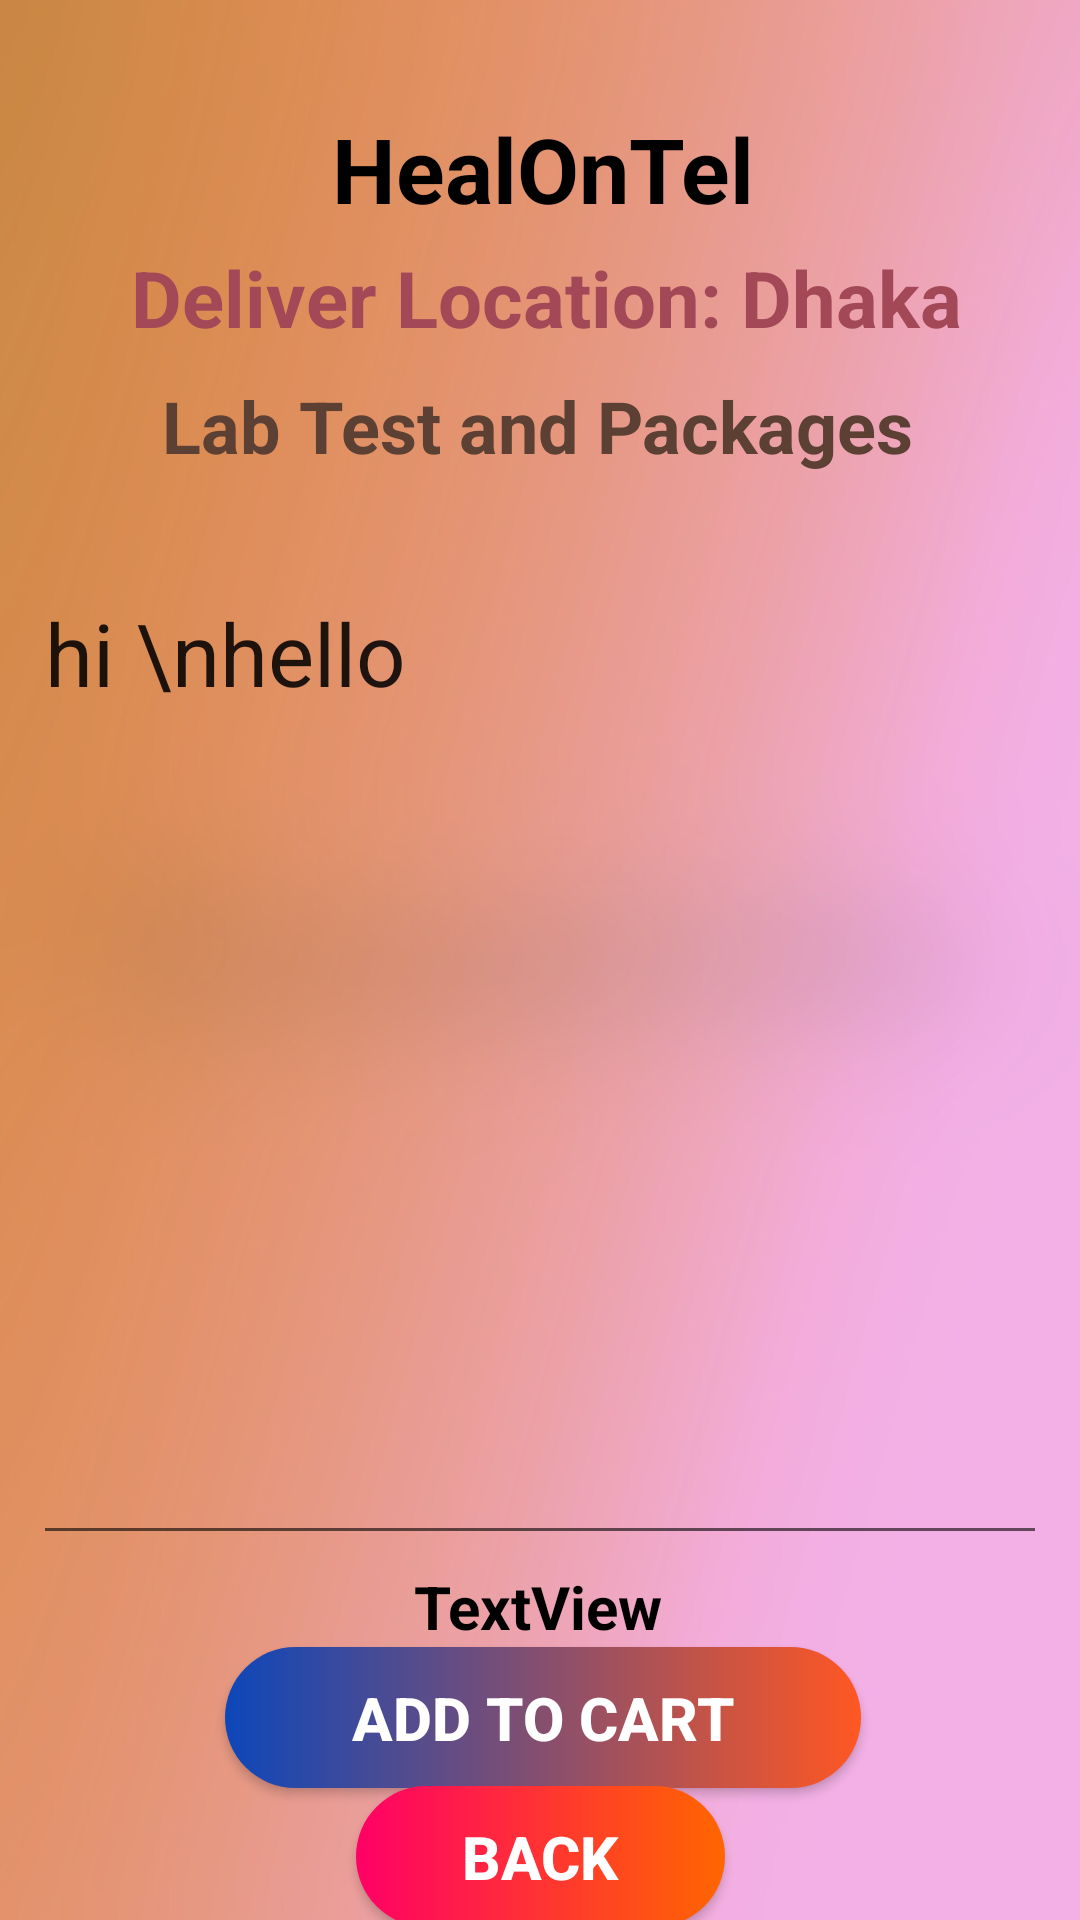

Produce the Android XML layout that renders to this screen, including the resource entries it uses.
<!-- AndroidManifest.xml: application theme Theme.HealOnTel -->
<!-- res/layout/activity_lab_test_details.xml -->
<?xml version="1.0" encoding="utf-8"?>
<androidx.constraintlayout.widget.ConstraintLayout xmlns:android="http://schemas.android.com/apk/res/android"
    xmlns:app="http://schemas.android.com/apk/res-auto"
    xmlns:tools="http://schemas.android.com/tools"
    android:layout_width="match_parent"
    android:layout_height="match_parent"
    android:background="@drawable/homee"
    tools:context=".LabTestDetailsActivity">


    <TextView
        android:id="@+id/textViewLDPackageName"
        android:layout_width="wrap_content"
        android:layout_height="wrap_content"
        android:layout_centerHorizontal="true"
        android:text="Lab Test and Packages"
        android:textColor="#5C4033"
        android:textSize="24dp"
        android:textStyle="bold"
        app:layout_constraintBottom_toBottomOf="parent"
        app:layout_constraintEnd_toEndOf="parent"
        app:layout_constraintHorizontal_bias="0.494"
        app:layout_constraintStart_toStartOf="parent"
        app:layout_constraintTop_toBottomOf="@+id/textViewDDTitle3"
        app:layout_constraintVertical_bias="0.018" />

    <TextView
        android:id="@+id/textViewDDTitle3"
        android:layout_width="wrap_content"
        android:layout_height="wrap_content"
        android:layout_centerHorizontal="true"
        android:text="Deliver Location: Dhaka"
        android:textColor="#A24857"
        android:textSize="26dp"
        android:textStyle="bold"
        app:layout_constraintBottom_toBottomOf="parent"
        app:layout_constraintEnd_toEndOf="parent"
        app:layout_constraintHorizontal_bias="0.527"
        app:layout_constraintStart_toStartOf="parent"
        app:layout_constraintTop_toBottomOf="@+id/titleHome2"
        app:layout_constraintVertical_bias="0.01" />

    <TextView
        android:id="@+id/titleHome2"
        android:layout_width="wrap_content"
        android:layout_height="wrap_content"
        android:layout_centerHorizontal="true"
        android:text="HealOnTel"
        android:textColor="@color/black"
        android:textSize="30dp"
        android:textStyle="bold"
        app:layout_constraintBottom_toBottomOf="parent"
        app:layout_constraintEnd_toEndOf="parent"
        app:layout_constraintHorizontal_bias="0.504"
        app:layout_constraintStart_toStartOf="parent"
        app:layout_constraintTop_toTopOf="parent"
        app:layout_constraintVertical_bias="0.060" />

    <Button
        android:id="@+id/buttonLDAddToCart"
        android:layout_width="212dp"
        android:layout_height="47dp"
        android:text="add to cart"
        android:background="@drawable/button3"
        android:textColor="@color/white"
        android:textSize="20dp"
        android:textStyle="bold"
        app:layout_constraintBottom_toBottomOf="parent"
        app:layout_constraintEnd_toEndOf="parent"
        app:layout_constraintHorizontal_bias="0.507"
        app:layout_constraintStart_toStartOf="parent"
        app:layout_constraintTop_toBottomOf="@+id/textViewLDTotalCost"
        app:layout_constraintVertical_bias="0"
        />

    <Button
        android:id="@+id/buttonLDBack"
        android:layout_width="123dp"
        android:layout_height="47dp"
        android:text="Back"
        android:background="@drawable/buttons"
        android:textSize="20dp"
        android:textStyle="bold"
        android:textColor="@color/white"
        app:layout_constraintBottom_toBottomOf="parent"
        app:layout_constraintEnd_toEndOf="parent"
        app:layout_constraintHorizontal_bias="0.501"
        app:layout_constraintStart_toStartOf="parent"
        app:layout_constraintTop_toBottomOf="@+id/buttonLDAddToCart"
        app:layout_constraintVertical_bias="0.3" />
    <TextView
        android:id="@+id/textViewLDTotalCost"
        android:layout_width="wrap_content"
        android:layout_height="wrap_content"
        android:text="TextView"
        android:textColor="@color/black"
        android:textSize="20dp"
        android:textStyle="bold"
        app:layout_constraintBottom_toBottomOf="parent"
        app:layout_constraintEnd_toEndOf="parent"
        app:layout_constraintHorizontal_bias="0.498"
        app:layout_constraintStart_toStartOf="parent"
        app:layout_constraintTop_toBottomOf="@+id/editTextLDTextMultiLine"
        app:layout_constraintVertical_bias="0.04" />

    <EditText
        android:id="@+id/editTextLDTextMultiLine"
        android:layout_width="338dp"
        android:layout_height="330dp"
        android:editable="false"
        android:ems="10"
        android:gravity="start|top"
        android:inputType="textMultiLine"
        android:text="hi \nhello"
        android:textSize="29dp"
        app:layout_constraintBottom_toBottomOf="parent"
        app:layout_constraintEnd_toEndOf="parent"
        app:layout_constraintStart_toStartOf="parent"
        app:layout_constraintTop_toBottomOf="@+id/textViewLDPackageName"
        app:layout_constraintVertical_bias="0.2" />
</androidx.constraintlayout.widget.ConstraintLayout>
<!-- resources referenced by this layout -->
<resources>
  <color name="black">#FF000000</color>
  <color name="white">#FFFFFFFF</color>
  <!-- drawable button3 (drawable) -->
  <?xml version="1.0" encoding="utf-8"?>
  <shape xmlns:android="http://schemas.android.com/apk/res/android" android:shape="rectangle">
      <gradient android:angle="0" android:startColor="#0D47BA" android:endColor="#FF5722"
          android:type="linear"/>
  
      <corners android:radius="50dp"/>
  </shape>
  <!-- drawable buttons (drawable) -->
  <?xml version="1.0" encoding="utf-8"?>
  <shape xmlns:android="http://schemas.android.com/apk/res/android" android:shape="rectangle">
      <gradient android:angle="0" android:startColor="#ff0066" android:endColor="#ff6600"
          android:type="linear"/>
  
      <corners android:radius="50dp"/>
  </shape>
  <!-- drawable homee: jpg bitmap (drawable, 131423 bytes) -->
  <style name="Theme.HealOnTel" parent="Theme.MaterialComponents.DayNight.DarkActionBar">
          
          <item name="colorPrimary">@color/purple_500</item>
          <item name="colorPrimaryVariant">@color/purple_700</item>
          <item name="colorOnPrimary">@color/white</item>
          
          <item name="colorSecondary">@color/teal_200</item>
          <item name="colorSecondaryVariant">@color/teal_700</item>
          <item name="colorOnSecondary">@color/black</item>
          
          <item name="android:statusBarColor">?attr/colorPrimaryVariant</item>
          
      </style>
  <color name="purple_500">#673AB7</color>
  <color name="purple_700">#FF3700B3</color>
  <color name="teal_200">#FF03DAC5</color>
  <color name="teal_700">#FF018786</color>
</resources>
